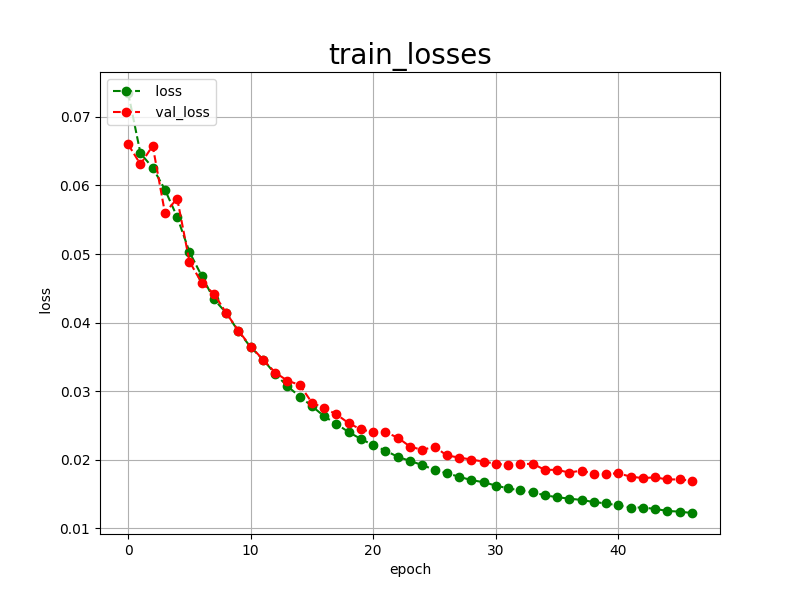

Values plotted in this chart, from the file beside it:
epoch, loss, val_loss
0, 0.0735, 0.0660
1, 0.0647, 0.0631
2, 0.0626, 0.0658
3, 0.0594, 0.0560
4, 0.0554, 0.0581
5, 0.0503, 0.0489
6, 0.0468, 0.0458
7, 0.0434, 0.0442
8, 0.0414, 0.0414
9, 0.0387, 0.0388
10, 0.0364, 0.0365
11, 0.0346, 0.0346
12, 0.0325, 0.0327
13, 0.0307, 0.0315
14, 0.0292, 0.0309
15, 0.0278, 0.0283
16, 0.0263, 0.0275
17, 0.0252, 0.0266
18, 0.0240, 0.0253
19, 0.0230, 0.0244
20, 0.0221, 0.0240
21, 0.0213, 0.0240
22, 0.0204, 0.0232
23, 0.0198, 0.0219
24, 0.0192, 0.0214
25, 0.0185, 0.0219
26, 0.0180, 0.0206
27, 0.0175, 0.0203
28, 0.0170, 0.0200
29, 0.0167, 0.0197
30, 0.0162, 0.0194
31, 0.0158, 0.0192
32, 0.0155, 0.0193
33, 0.0152, 0.0194
34, 0.0148, 0.0185
35, 0.0145, 0.0185
36, 0.0143, 0.0181
37, 0.0141, 0.0184
38, 0.0138, 0.0179
39, 0.0136, 0.0179
40, 0.0133, 0.0180
41, 0.0130, 0.0175
42, 0.0130, 0.0173
43, 0.0128, 0.0174
44, 0.0125, 0.0171
45, 0.0124, 0.0171
46, 0.0122, 0.0169
